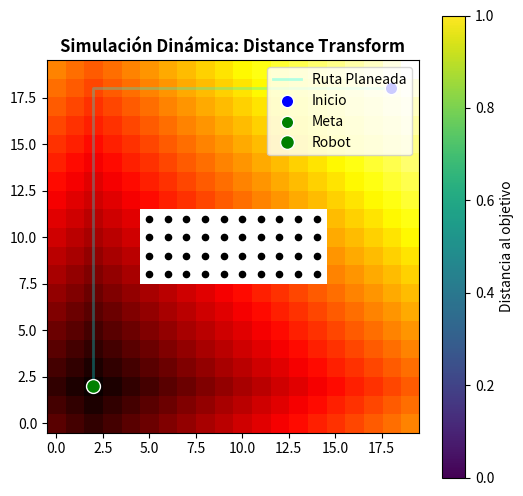

The script that saved this image:
import numpy as np
import matplotlib.pyplot as plt

# 1. CÁLCULO PREVIO DE LA TRAYECTORIA Y DISTANCIAS
grid = np.zeros((20, 20))
grid[8:12, 5:15] = 1 
start, goal = (18, 18), (2, 2)

dist = np.ones_like(grid) * np.inf
dist[goal[1], goal[0]] = 0

for _ in range(100):
    for x in range(20):
        for y in range(20):
            if grid[y, x] == 0:
                neighbors = [dist[y+dy, x+dx] for dx, dy in [(-1,0), (1,0), (0,-1), (0,1)] 
                             if 0 <= x+dx < 20 and 0 <= y+dy < 20]
                dist[y, x] = min(dist[y, x], min(neighbors) + 1)

pos = start
path = [pos]
for _ in range(200):
    x, y = pos
    neighbors = [((x+dx, y+dy), dist[y+dy, x+dx]) for dx, dy in [(-1,0), (1,0), (0,-1), (0,1)] 
                 if 0 <= x+dx < 20 and 0 <= y+dy < 20]
    pos = min(neighbors, key=lambda item: item[1])[0]
    path.append(pos)
    if pos == goal: break

path = np.array(path)

# 2. ANIMACIÓN DINÁMICA
plt.figure(figsize=(6, 6))
plt.imshow(dist, origin='lower', cmap='hot')
obs_y, obs_x = np.where(grid == 1)
plt.scatter(obs_x, obs_y, c='black', s=20)
plt.plot(path[:, 0], path[:, 1], 'cyan', linewidth=2, alpha=0.3, label="Ruta Planeada")

plt.scatter(start[0], start[1], c='blue', s=80, label="Inicio", edgecolors='white', zorder=5)
plt.scatter(goal[0], goal[1], c='green', s=80, label="Meta", edgecolors='white', zorder=5)

plt.gca().set_aspect('equal')
plt.title("Simulación Dinámica: Distance Transform", fontsize=12, fontweight='bold')
plt.colorbar(label="Distancia al objetivo")

punto_robot, = plt.plot([], [], 'go', markersize=10, markeredgecolor='white', zorder=6, label="Robot")
plt.legend(loc='upper right')

plt.ion()
plt.show()

for i in range(len(path)):
    punto_robot.set_data([path[i, 0]], [path[i, 1]])
    plt.pause(0.08)

plt.ioff()
plt.show()
